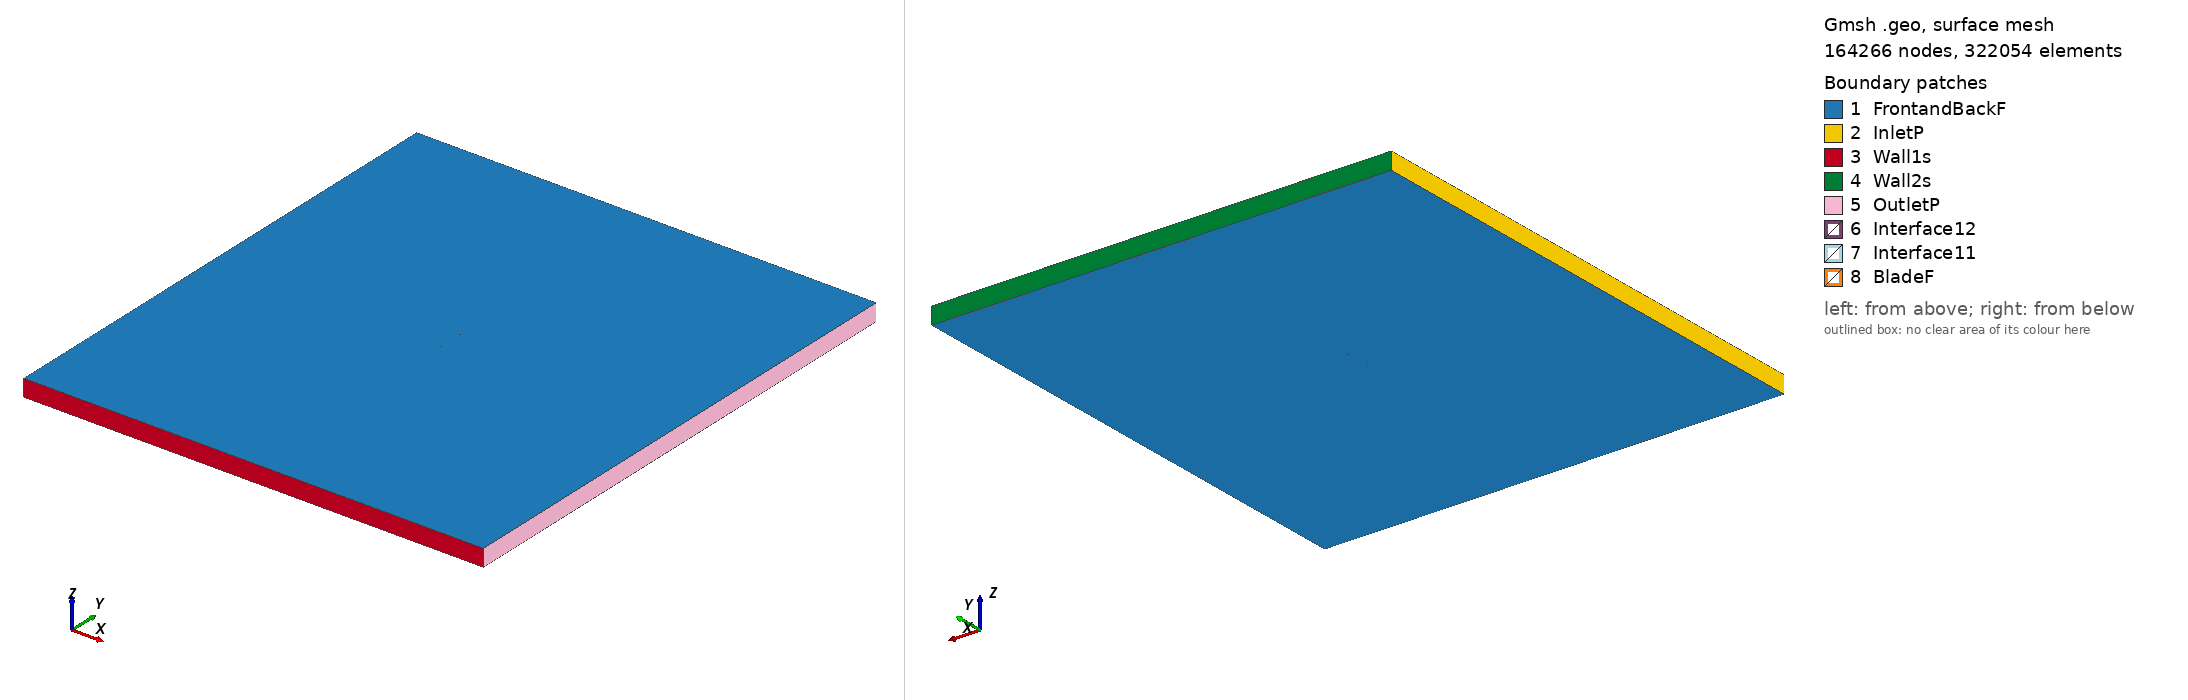

Gmsh geometry script, surface-meshed: 164266 nodes, 322054 surface elements. Boundary patches (legend numbers): 1 FrontandBackF, 2 InletP, 3 Wall1s, 4 Wall2s, 5 OutletP, 6 Interface12, 7 Interface11, 8 BladeF. Left view from above one corner, right view from below the opposite corner. Legend entries are the model's physical surfaces. The drawing asked Gmsh for element sizes between 1% and 20% of the model's largest extent; the script's own settings can give other sizes.

=== goe474_tsr_1.5617_aoa_0.57101.geo (drawn) ===
SetFactory("OpenCASCADE");

Point(1) = {0.075010, 0.740524, 0, 1.0};
Point(2) = {0.074656, 0.740587, 0, 1.0};
Point(3) = {0.066793, 0.741930, 0, 1.0};
Point(4) = {0.051066, 0.744458, 0, 1.0};
Point(5) = {0.035335, 0.746670, 0, 1.0};
Point(6) = {0.019599, 0.748410, 0, 1.0};
Point(7) = {0.003858, 0.749599, 0, 1.0};
Point(8) = {-0.011891, 0.750000, 0, 1.0};
Point(9) = {-0.027645, 0.749929, 0, 1.0};
Point(10) = {-0.043405, 0.749227, 0, 1.0};
Point(11) = {-0.051288, 0.748521, 0, 1.0};
Point(12) = {-0.059175, 0.747502, 0, 1.0};
Point(13) = {-0.063121, 0.746755, 0, 1.0};
Point(14) = {-0.067069, 0.745772, 0, 1.0};
Point(15) = {-0.071022, 0.744239, 0, 1.0};
Point(16) = {-0.073003, 0.743117, 0, 1.0};
Point(17) = {-0.074996, 0.740657, 0, 1.0};
Point(18) = {-0.073042, 0.739179, 0, 1.0};
Point(19) = {-0.071078, 0.738648, 0, 1.0};
Point(20) = {-0.067147, 0.737975, 0, 1.0};
Point(21) = {-0.063211, 0.737698, 0, 1.0};
Point(22) = {-0.059272, 0.737736, 0, 1.0};
Point(23) = {-0.051392, 0.738127, 0, 1.0};
Point(24) = {-0.043512, 0.738516, 0, 1.0};
Point(25) = {-0.027754, 0.738981, 0, 1.0};
Point(26) = {-0.011999, 0.739210, 0, 1.0};
Point(27) = {0.003755, 0.739282, 0, 1.0};
Point(28) = {0.019506, 0.739117, 0, 1.0};
Point(29) = {0.035258, 0.739031, 0, 1.0};
Point(30) = {0.051010, 0.738866, 0, 1.0};
Point(31) = {0.066764, 0.738937, 0, 1.0};
Point(32) = {0.074641, 0.739013, 0, 1.0};
Point(33) = {0.074995, 0.739014, 0, 1.0};
Point(34) = {-0.075010, -0.740524, 0, 1.0};
Point(35) = {-0.074656, -0.740587, 0, 1.0};
Point(36) = {-0.066793, -0.741930, 0, 1.0};
Point(37) = {-0.051066, -0.744458, 0, 1.0};
Point(38) = {-0.035335, -0.746670, 0, 1.0};
Point(39) = {-0.019599, -0.748410, 0, 1.0};
Point(40) = {-0.003858, -0.749599, 0, 1.0};
Point(41) = {0.011891, -0.750000, 0, 1.0};
Point(42) = {0.027645, -0.749929, 0, 1.0};
Point(43) = {0.043405, -0.749227, 0, 1.0};
Point(44) = {0.051288, -0.748521, 0, 1.0};
Point(45) = {0.059175, -0.747502, 0, 1.0};
Point(46) = {0.063121, -0.746755, 0, 1.0};
Point(47) = {0.067069, -0.745772, 0, 1.0};
Point(48) = {0.071022, -0.744239, 0, 1.0};
Point(49) = {0.073003, -0.743117, 0, 1.0};
Point(50) = {0.074996, -0.740657, 0, 1.0};
Point(51) = {0.073042, -0.739179, 0, 1.0};
Point(52) = {0.071078, -0.738648, 0, 1.0};
Point(53) = {0.067147, -0.737975, 0, 1.0};
Point(54) = {0.063211, -0.737698, 0, 1.0};
Point(55) = {0.059272, -0.737736, 0, 1.0};
Point(56) = {0.051392, -0.738127, 0, 1.0};
Point(57) = {0.043512, -0.738516, 0, 1.0};
Point(58) = {0.027754, -0.738981, 0, 1.0};
Point(59) = {0.011999, -0.739210, 0, 1.0};
Point(60) = {-0.003755, -0.739282, 0, 1.0};
Point(61) = {-0.019506, -0.739117, 0, 1.0};
Point(62) = {-0.035258, -0.739031, 0, 1.0};
Point(63) = {-0.051010, -0.738866, 0, 1.0};
Point(64) = {-0.066764, -0.738937, 0, 1.0};
Point(65) = {-0.074641, -0.739013, 0, 1.0};
Point(66) = {-0.074995, -0.739014, 0, 1.0};

// Lines: first blade (splines 1-4)
Spline(1) = {1:33};
Spline(2) = {33,1};

// Lines: second blade (splines 5-8)
Spline(3) = {34:66};
Spline(4) = {66,34};

// Outer domain (points 20001-4 and lines)
Point(67) = {-13.50000000, -15.00000000, 0, 1.0};
Point(68) = {-13.50000000, 15.00000000, 0, 1.0};
Point(69) = {13.50000000, 15.00000000, 0, 1.0};
Point(70) = {13.50000000, -15.00000000, 0, 1.0};
Line(11) = {67, 68};
Line(12) = {68, 69};
Line(13) = {69, 70};
Line(14) = {67, 70};

// Interface (between moving and stationary domain) (circles)
Circle(9) = {0, 0, 0, 0.80000000, 0, 2*Pi};
Circle(10) = {0, 0, 0, 0.80000000, 0, 2*Pi};

// Loops collect Lines/Splines/etc (blade1, blade2, domain, first circle)
Line Loop(1) = {1:2};
Line Loop(2) = {3:4};
Line Loop(3) = {11,12,13,-14};
Line Loop(4) = {9};

// BooleanDifference cuts out the circle/interface from the domain
Plane Surface(1) = {3};
Plane Surface(2) = {4};
BooleanDifference{ Surface{1}; Delete;}{ Surface{2}; Delete;}

// This one cuts out the blades from the inner circle/interface
Line Loop(6) = {10};
Plane Surface(5) = {6};
Plane Surface(6) = {1};
Plane Surface(7) = {2};
BooleanDifference{ Surface{5}; Delete;}{ Surface{6,7}; Delete;}

// extrude to 3rd dimension
Extrude {0, 0, 1} {Surface{1}; Surface{5}; Layers{1}; Recombine;}

// Physical Surfaces are the named boundaries (patches)
Physical Surface("Interface11") = {12};
Physical Surface("Interface12") = {10};

// sides of domain
Physical Surface("InletP") = {6};
Physical Surface("OutletP") = {9};

// top and bottom of domain
Physical Surface("Wall1s") = {7};
Physical Surface("Wall2s") = {8};

// Check FrontandBackF by ensuring there is nothing in the 3rd dimension
Physical Surface("FrontandBackF") = {1,11,5,17};
Physical Surface("BladeF") = {13:16};
Physical Volume("Turbine") = {2};
Physical Volume("Farfield") = {1};

// settings for airfoil boundary layer
Field[1] = BoundaryLayer;
Field[1].EdgesList = {1:4};
Field[1].hwall_n = 1e-3;
Field[1].thickness = 1.5e-2;
Field[1].ratio = 1.05;
Field[1].Quads = 1;
BoundaryLayer Field = 1;

// control points for mesh (blade and interface)
// floor((arc length / 1.5mm)/ 2) -> Transfinite Line
Transfinite Line {1,3} = 101 Using Progression 1;
Transfinite Line {2,4} = 2 Using Progression 1;
Transfinite Line {9, 15} = 800 Using Progression 1;

// For more information on gmsh syntax, visit http://gmsh.info/doc/texinfo/gmsh.html
